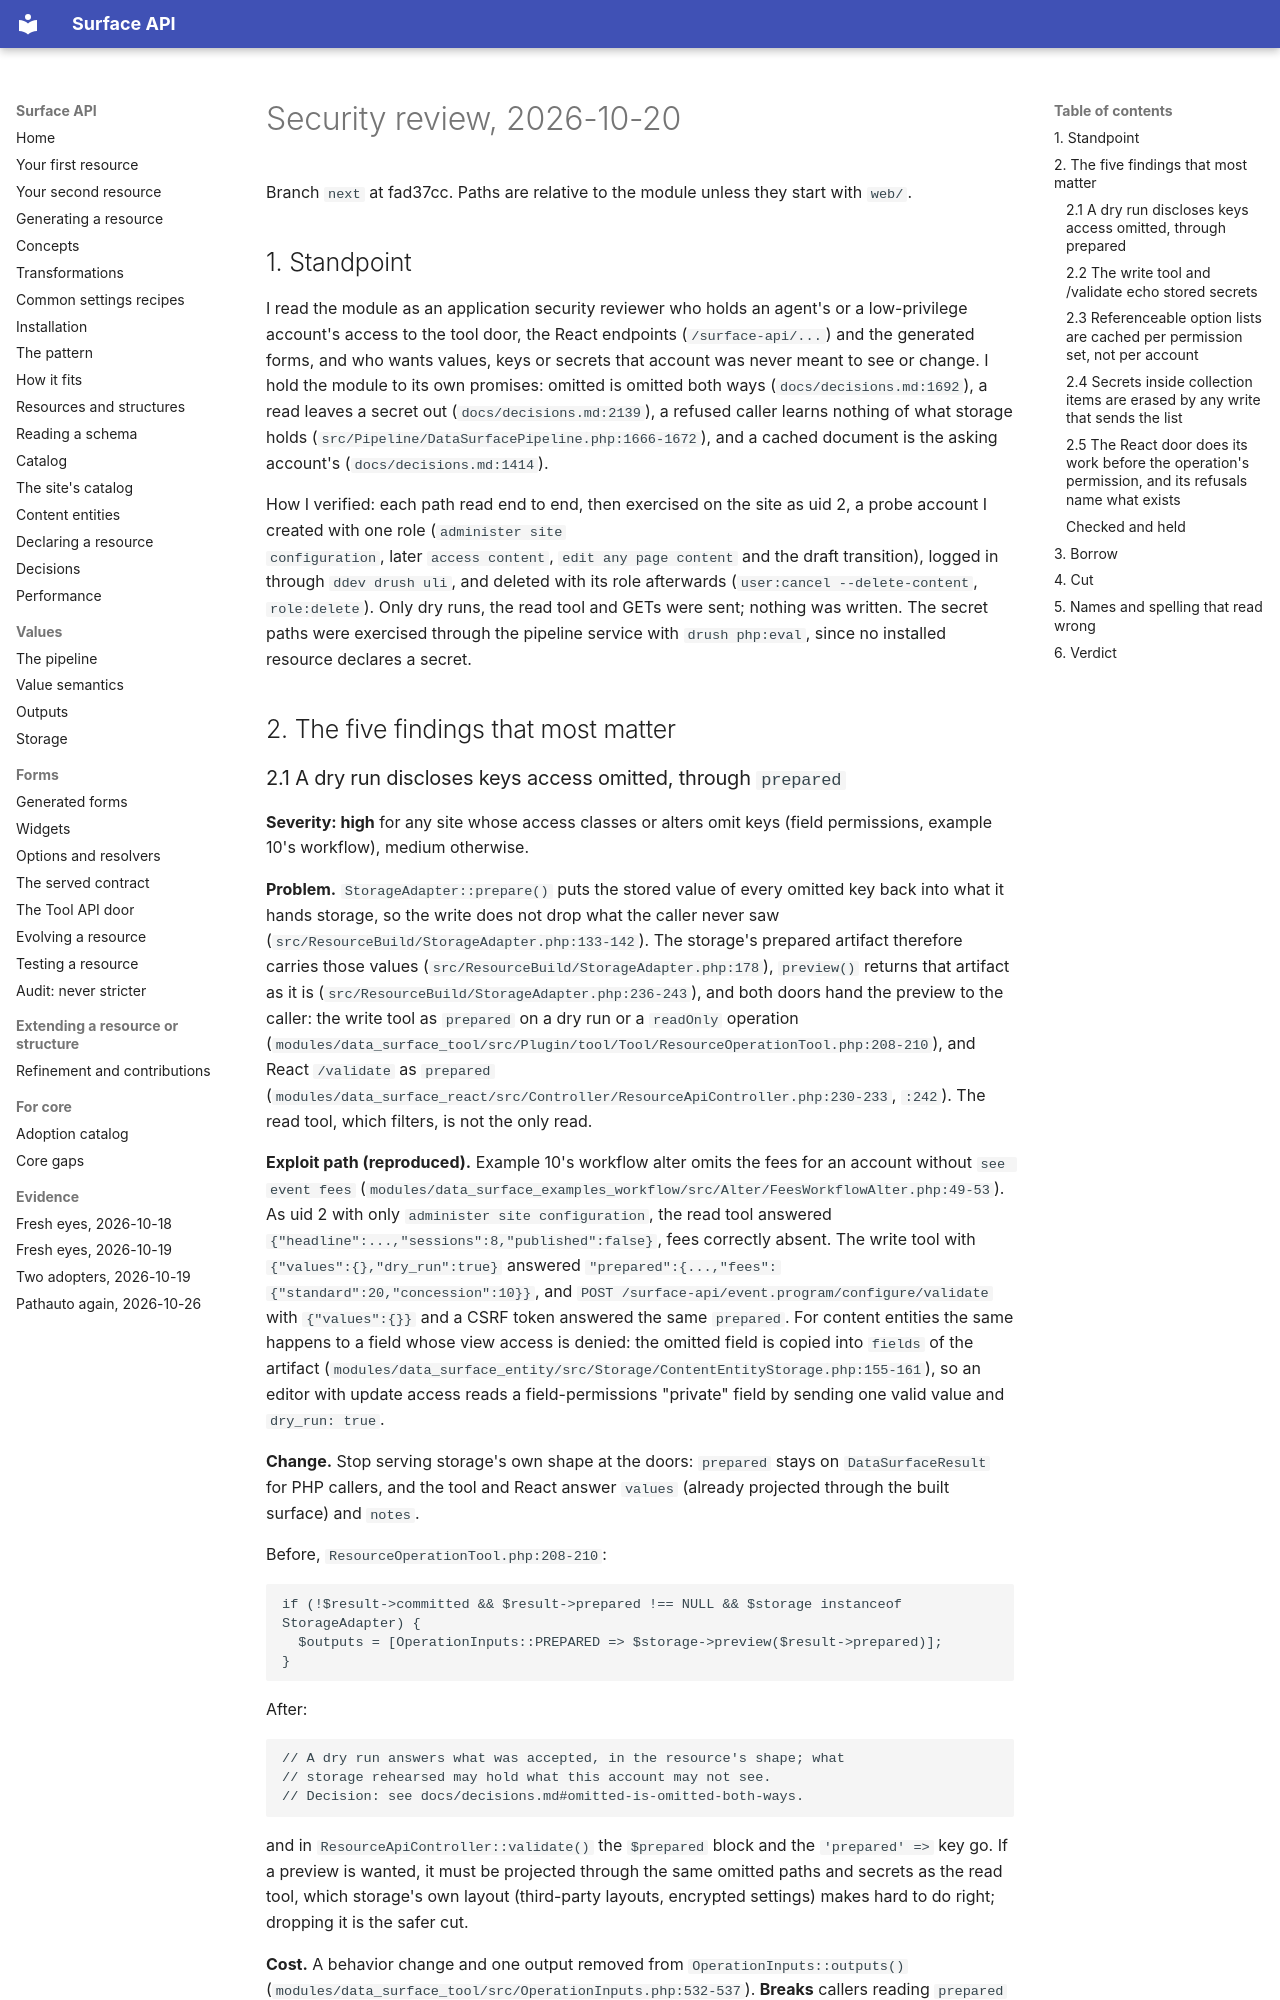

repository: mlander/data_surface · page: reviews-2026-10-20/security/index.html · generator: mkdocs

# Security review, 2026-10-20

Branch `next` at fad37cc. Paths are relative to the module unless they
start with `web/`.

## 1. Standpoint

I read the module as an application security reviewer who holds an
agent's or a low-privilege account's access to the tool door, the React
endpoints (`/surface-api/...`) and the generated forms, and who wants
values, keys or secrets that account was never meant to see or change.
I hold the module to its own promises: omitted is omitted both ways
(`docs/decisions.md:1692`), a read leaves a secret out
(`docs/decisions.md:2139`), a refused caller learns nothing of what
storage holds (`src/Pipeline/DataSurfacePipeline.php:1666-1672`), and a
cached document is the asking account's (`docs/decisions.md:1414`).

How I verified: each path read end to end, then exercised on the site as
uid 2, a probe account I created with one role (`administer site
configuration`, later `access content`, `edit any page content` and the
draft transition), logged in through `ddev drush uli`, and deleted with
its role afterwards (`user:cancel --delete-content`, `role:delete`).
Only dry runs, the read tool and GETs were sent; nothing was written.
The secret paths were exercised through the pipeline service with
`drush php:eval`, since no installed resource declares a secret.

## 2. The five findings that most matter
